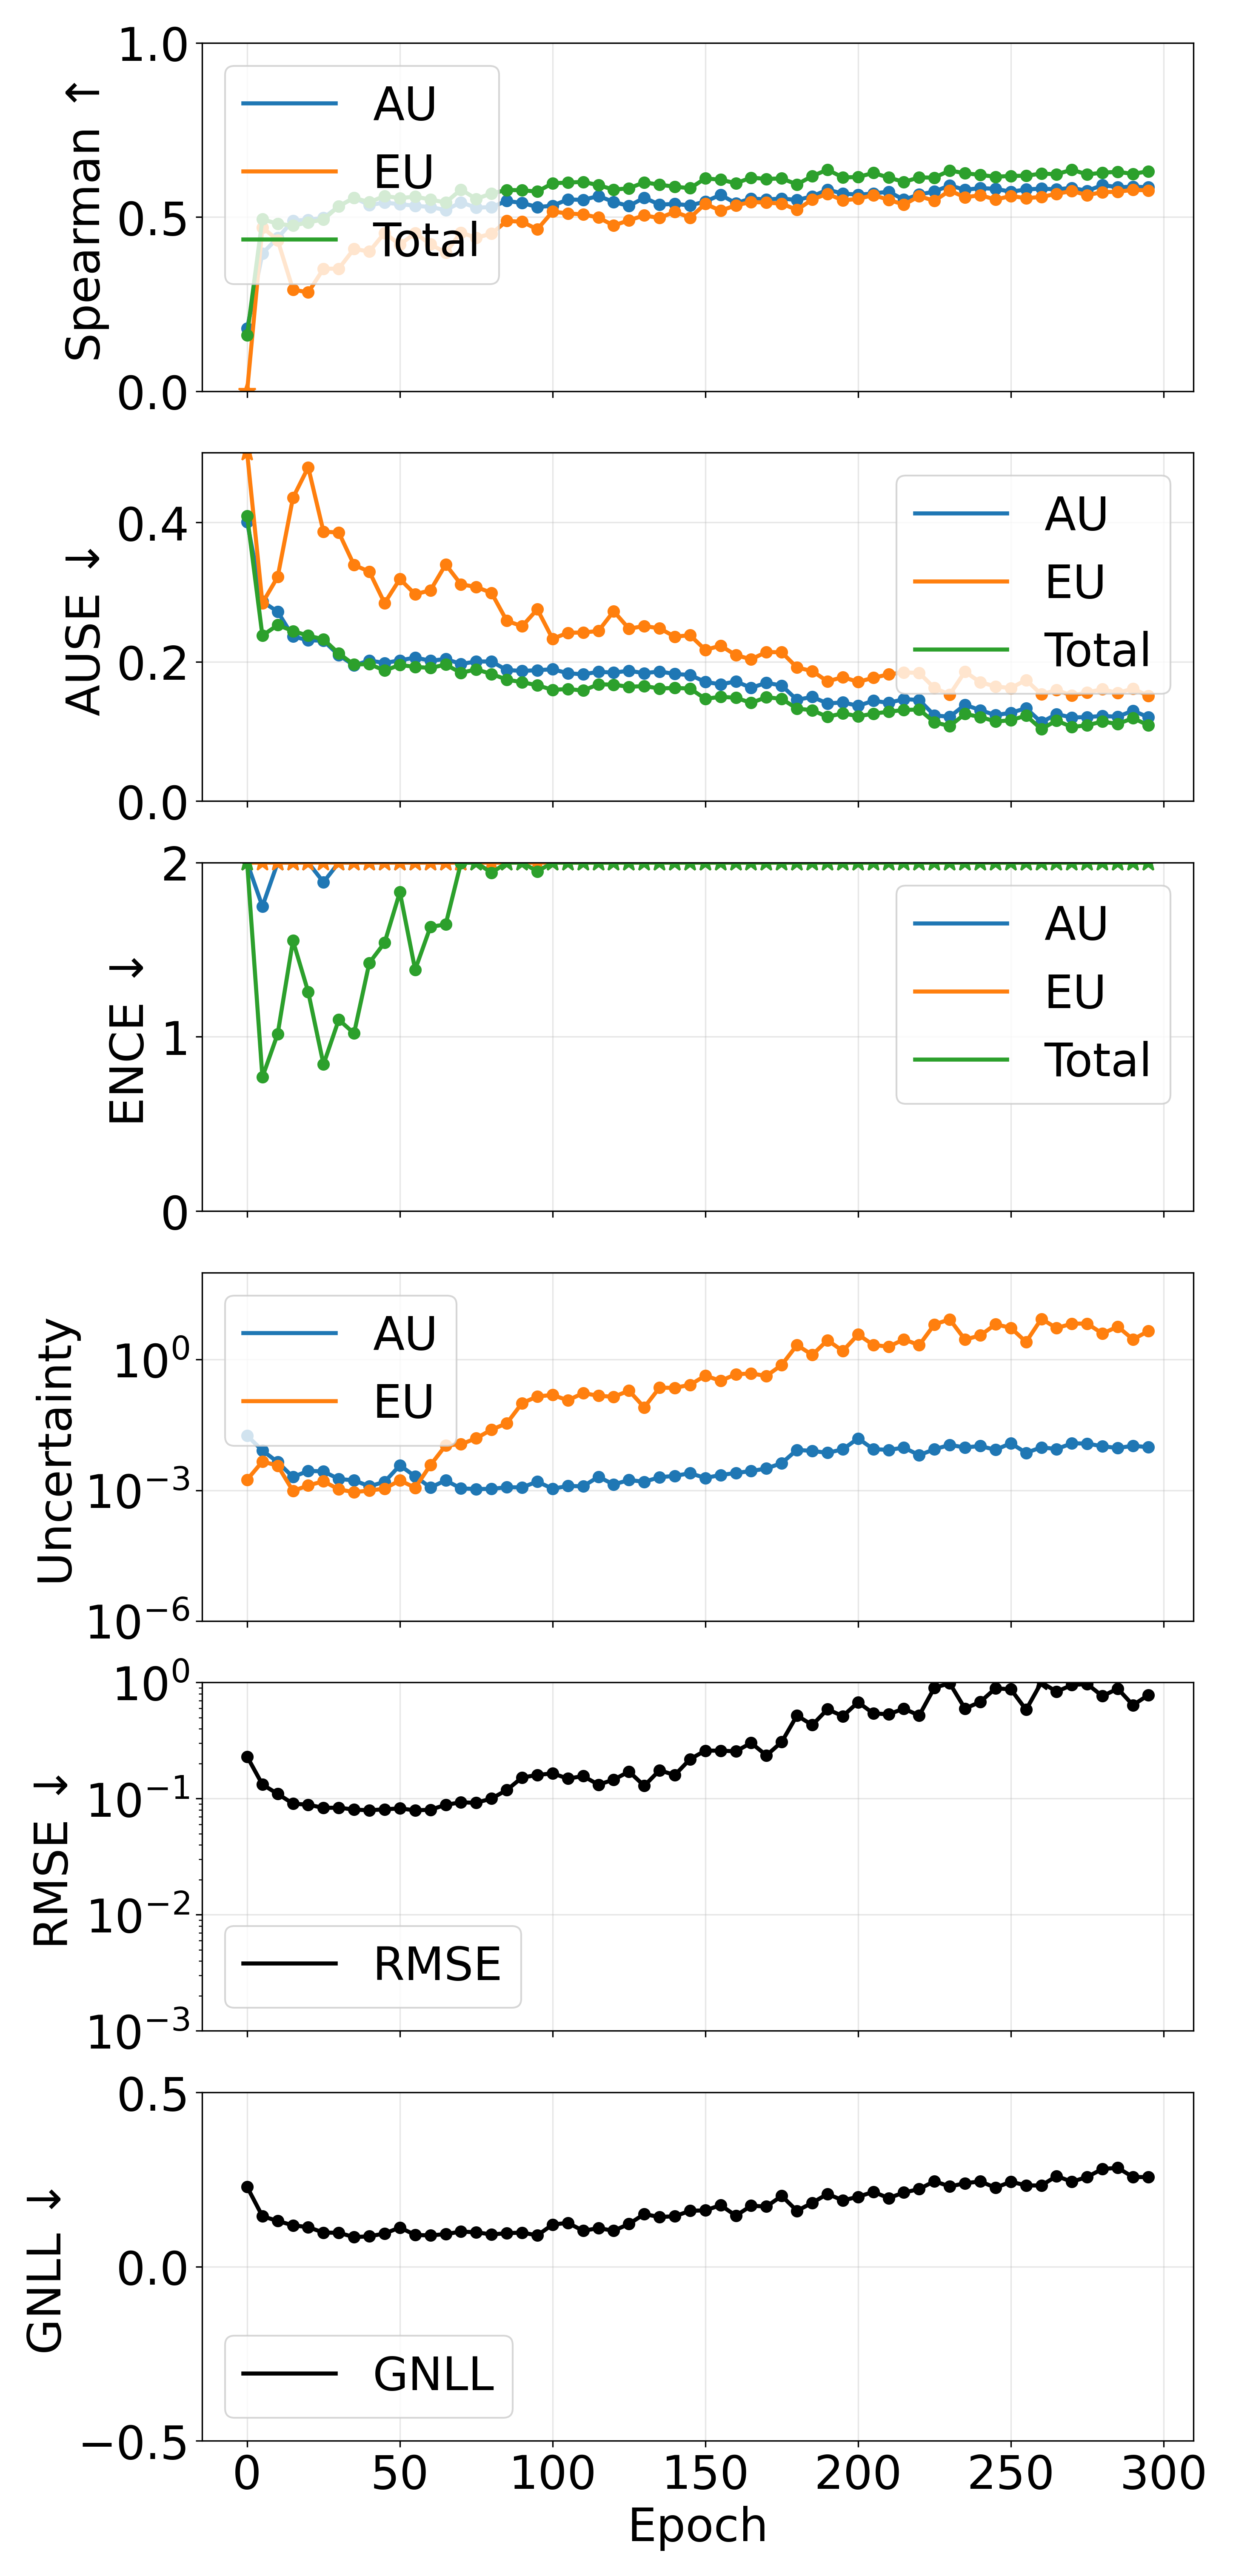

Source data for this figure (header and first rows):
epoch, pearson_aleatoric, pearson_epistemic, pearson_total, spearman_aleatoric, spearman_epistemic, spearman_total, ause_aleatoric, ause_epistemic, ause_total, ence_aleatoric, ence_epistemic, ence_total, rmse_e_atom, nll_energy, magnitude_aleatoric, magnitude_epistemic, magnitude_total
0, 0.3943, 0.08894, 0.3635, 0.1796, -0.02552, 0.161, 0.4004, 0.5767, 0.4093, 2.65, 61.41, 2.362, 0.2298, 0.2286, 0.01796, 0.00175, 0.01971
5, 0.1822, 0.184, 0.1858, 0.3955, 0.4701, 0.4935, 0.2863, 0.2842, 0.2375, 1.749, 4.949, 0.7686, 0.1323, 0.1446, 0.008189, 0.004571, 0.01276
10, 0.3134, 0.3343, 0.3286, 0.4398, 0.4333, 0.4805, 0.2719, 0.3217, 0.2527, 2.408, 5.833, 1.017, 0.1098, 0.1309, 0.00444, 0.00369, 0.008129
15, 0.1152, 0.1123, 0.1193, 0.4893, 0.2917, 0.4751, 0.2362, 0.4352, 0.244, 2.606, 14.77, 1.552, 0.09051, 0.1185, 0.002017, 0.0009643, 0.002981
20, 0.06091, 0.08414, 0.07171, 0.4919, 0.2834, 0.4845, 0.2308, 0.479, 0.2374, 2.356, 11.54, 1.257, 0.08851, 0.1132, 0.002791, 0.001294, 0.004085
25, 0.07941, 0.05839, 0.07871, 0.4973, 0.3514, 0.4927, 0.2302, 0.3866, 0.2322, 1.888, 8.869, 0.8419, 0.08326, 0.0976, 0.002714, 0.00161, 0.004325
30, 0.2655, 0.3348, 0.3776, 0.5304, 0.3517, 0.5308, 0.2094, 0.3855, 0.2118, 2.05, 11.79, 1.098, 0.08353, 0.09706, 0.001814, 0.001052, 0.002865
35, 0.3923, 0.4078, 0.4515, 0.5552, 0.4086, 0.5551, 0.1948, 0.3388, 0.1959, 2.022, 10.93, 1.02, 0.08043, 0.08462, 0.001695, 0.000907, 0.002602
40, 0.5529, 0.5724, 0.624, 0.5341, 0.4006, 0.5423, 0.2017, 0.3294, 0.1967, 2.851, 14.36, 1.424, 0.0793, 0.08701, 0.001234, 0.0009884, 0.002223
45, 0.4858, 0.5876, 0.6115, 0.5412, 0.4542, 0.5603, 0.1982, 0.2841, 0.1873, 3.289, 10.75, 1.54, 0.0809, 0.09491, 0.001562, 0.001092, 0.002654
50, 0.07769, 0.3827, 0.1905, 0.5366, 0.4206, 0.5541, 0.2019, 0.3187, 0.1954, 3.646, 13.31, 1.831, 0.08233, 0.1123, 0.003734, 0.001691, 0.005425
55, 0.2441, 0.5208, 0.492, 0.5322, 0.4539, 0.5583, 0.206, 0.2969, 0.1926, 3.234, 9.783, 1.385, 0.07923, 0.09084, 0.002094, 0.001143, 0.003237
60, 0.6741, 0.8564, 0.8639, 0.5286, 0.4214, 0.5501, 0.2014, 0.3025, 0.1911, 3.705, 12.63, 1.631, 0.08018, 0.08945, 0.00116, 0.003779, 0.004939
65, 0.6608, 0.9668, 0.9684, 0.5197, 0.398, 0.5414, 0.2039, 0.3396, 0.1959, 3.729, 12.91, 1.645, 0.08841, 0.0933, 0.001689, 0.01071, 0.0124
70, 0.7427, 0.9795, 0.9806, 0.5421, 0.4552, 0.5787, 0.1968, 0.311, 0.184, 4.732, 14.57, 1.999, 0.09289, 0.1005, 0.001105, 0.0114, 0.01251
75, 0.75, 0.9862, 0.9864, 0.5265, 0.4403, 0.5518, 0.2004, 0.3073, 0.1891, 5.561, 12.72, 2.074, 0.092, 0.09848, 0.001071, 0.01566, 0.01673
80, 0.5399, 0.9937, 0.9937, 0.5286, 0.4521, 0.5675, 0.2003, 0.2988, 0.1824, 5.964, 11.57, 1.942, 0.1001, 0.09226, 0.001076, 0.02468, 0.02575
85, 0.6149, 0.9972, 0.9974, 0.5459, 0.4886, 0.5775, 0.1881, 0.2587, 0.1744, 6.409, 10.53, 2.056, 0.1185, 0.09599, 0.001177, 0.03446, 0.03563
90, 0.6879, 0.9989, 0.9989, 0.5403, 0.4864, 0.5767, 0.1868, 0.251, 0.1706, 7.437, 10.28, 2.124, 0.1519, 0.09761, 0.001165, 0.1002, 0.1014
95, 0.8646, 0.99, 0.9901, 0.5284, 0.4645, 0.5728, 0.1879, 0.2752, 0.1663, 7.056, 12.41, 1.95, 0.1597, 0.08966, 0.001585, 0.1426, 0.1442
100, 0.7272, 0.9996, 0.9996, 0.5323, 0.5153, 0.5968, 0.1892, 0.2329, 0.1596, 10.12, 12.37, 2.865, 0.165, 0.1207, 0.001083, 0.1547, 0.1558
105, 0.5477, 0.9941, 0.9939, 0.5503, 0.5102, 0.5987, 0.1836, 0.2415, 0.1608, 9.678, 13.66, 2.932, 0.1486, 0.1255, 0.001257, 0.1162, 0.1175
110, 0.5965, 0.9659, 0.9659, 0.5489, 0.5073, 0.6007, 0.1819, 0.242, 0.1587, 9.672, 11.48, 2.382, 0.1563, 0.1027, 0.001234, 0.1708, 0.172
115, 0.5172, 0.4018, 0.4026, 0.5602, 0.4983, 0.5913, 0.1856, 0.2441, 0.1676, 8.395, 10.21, 2.375, 0.1319, 0.1104, 0.002044, 0.1479, 0.15
120, 0.5954, 0.9798, 0.9796, 0.543, 0.4755, 0.5785, 0.1844, 0.2724, 0.1671, 8.955, 13.03, 2.486, 0.1455, 0.1029, 0.00136, 0.1402, 0.1415
125, 0.7654, 0.9953, 0.9952, 0.5315, 0.4906, 0.5823, 0.1871, 0.2473, 0.164, 10.69, 13.04, 2.938, 0.171, 0.1224, 0.001725, 0.1937, 0.1954
130, 0.7296, 0.6743, 0.6775, 0.5553, 0.5044, 0.5995, 0.1835, 0.2513, 0.1651, 12.2, 15.14, 3.727, 0.1289, 0.1507, 0.001568, 0.08018, 0.08175
135, 0.6386, 0.7854, 0.7858, 0.5353, 0.4971, 0.5924, 0.186, 0.2479, 0.1616, 14.02, 15.11, 3.636, 0.1752, 0.1423, 0.001996, 0.2271, 0.2291
140, 0.6867, 0.6019, 0.6033, 0.5375, 0.5148, 0.5869, 0.1824, 0.236, 0.1625, 15.21, 13.18, 3.717, 0.1596, 0.1446, 0.002142, 0.2251, 0.2272
145, 0.6605, 0.8492, 0.8496, 0.5332, 0.498, 0.5825, 0.181, 0.238, 0.1615, 15.5, 14.58, 3.99, 0.2186, 0.1601, 0.002466, 0.264, 0.2664
150, 0.7865, 0.9083, 0.9085, 0.5442, 0.5378, 0.6107, 0.171, 0.217, 0.1467, 19.39, 14.5, 4.131, 0.259, 0.1614, 0.001919, 0.43, 0.4319
155, 0.614, 0.9313, 0.9308, 0.5635, 0.5179, 0.6069, 0.1676, 0.2231, 0.1497, 19.99, 15.42, 4.465, 0.2587, 0.1763, 0.002244, 0.3256, 0.3279
160, 0.8724, 0.8995, 0.9003, 0.5393, 0.5336, 0.5968, 0.1717, 0.2094, 0.1483, 18.98, 12.7, 3.694, 0.2553, 0.146, 0.002498, 0.4625, 0.465
165, 0.8273, 0.8309, 0.8315, 0.5532, 0.5429, 0.6128, 0.1626, 0.2036, 0.1409, 21.79, 15.44, 4.611, 0.3016, 0.1747, 0.002768, 0.4809, 0.4837
170, 0.7945, 0.9296, 0.9305, 0.5501, 0.5413, 0.6091, 0.1698, 0.2139, 0.1492, 19.32, 14.71, 4.557, 0.2353, 0.1723, 0.003161, 0.4228, 0.4259
175, 0.9039, 0.9471, 0.9474, 0.5529, 0.5382, 0.6106, 0.1658, 0.2135, 0.1467, 24.21, 16.43, 5.186, 0.3072, 0.2029, 0.004212, 0.7555, 0.7597
180, 0.9435, 0.9776, 0.9777, 0.5487, 0.5205, 0.5934, 0.1453, 0.1917, 0.1328, 20.4, 13.5, 4.142, 0.5196, 0.16, 0.008479, 2.167, 2.175
185, 0.9181, 0.9248, 0.9255, 0.5592, 0.5502, 0.6175, 0.1496, 0.1866, 0.1304, 24.51, 14.98, 4.809, 0.4299, 0.1831, 0.008007, 1.284, 1.292
190, 0.7492, 0.9813, 0.9815, 0.5783, 0.5665, 0.6356, 0.1401, 0.1718, 0.1208, 30.76, 15.98, 5.478, 0.588, 0.2086, 0.007252, 2.795, 2.803
195, 0.8321, 0.9665, 0.9669, 0.5672, 0.5476, 0.6135, 0.1417, 0.1779, 0.1261, 25.9, 15.14, 4.961, 0.5127, 0.19, 0.008716, 1.582, 1.59
200, 0.6064, 0.9943, 0.9944, 0.5639, 0.5521, 0.6146, 0.1367, 0.1711, 0.1217, 31.94, 14.96, 5.321, 0.6754, 0.2003, 0.01552, 3.768, 3.784
205, 0.7654, 0.9877, 0.9879, 0.5673, 0.5627, 0.6265, 0.144, 0.1769, 0.1255, 32.75, 15.75, 5.609, 0.5414, 0.2145, 0.008813, 2.177, 2.186
210, 0.7721, 0.9914, 0.9916, 0.5726, 0.5495, 0.6131, 0.141, 0.1818, 0.1283, 30.84, 15.04, 5.182, 0.5325, 0.1966, 0.00847, 1.98, 1.989
215, 0.7727, 0.9974, 0.9974, 0.5496, 0.5353, 0.6005, 0.1464, 0.1848, 0.1308, 34.98, 15.42, 5.579, 0.5954, 0.2126, 0.009548, 2.923, 2.932
220, 0.718, 0.9957, 0.9958, 0.5645, 0.5596, 0.6135, 0.1451, 0.1839, 0.1315, 40.75, 15.98, 5.972, 0.5192, 0.2225, 0.006416, 2.15, 2.156
225, 0.7506, 0.9962, 0.9963, 0.5729, 0.5463, 0.6129, 0.123, 0.1624, 0.1131, 43.68, 17.42, 6.382, 0.9023, 0.2451, 0.008756, 6.435, 6.443
230, 0.6592, 0.9997, 0.9997, 0.5906, 0.5757, 0.6334, 0.121, 0.1528, 0.1077, 42.41, 17.32, 5.998, 0.9833, 0.2299, 0.01101, 8.416, 8.427
235, 0.6214, 0.9979, 0.998, 0.578, 0.5565, 0.6255, 0.1383, 0.1858, 0.1251, 43.76, 17.92, 6.298, 0.5959, 0.2393, 0.009627, 2.883, 2.893
240, 0.6572, 0.9966, 0.9967, 0.5829, 0.5625, 0.6207, 0.1305, 0.1705, 0.1207, 45.42, 17.6, 6.468, 0.6803, 0.2444, 0.0104, 3.603, 3.613
245, 0.821, 0.9993, 0.9993, 0.5807, 0.55, 0.6153, 0.1234, 0.1646, 0.1143, 48.14, 16.56, 5.932, 0.8901, 0.2264, 0.008486, 6.466, 6.474
250, 0.68, 0.9993, 0.9994, 0.5725, 0.5601, 0.6179, 0.1267, 0.1621, 0.116, 49.86, 16.88, 6.507, 0.8739, 0.2435, 0.01206, 5.388, 5.4
255, 0.8061, 0.9937, 0.9939, 0.579, 0.5539, 0.6182, 0.1333, 0.1738, 0.1227, 44.74, 16.52, 6.117, 0.5822, 0.233, 0.007231, 2.544, 2.551
260, 0.7775, 0.998, 0.998, 0.5813, 0.5575, 0.6245, 0.1131, 0.1533, 0.1033, 57.62, 17.07, 6.207, 1.024, 0.2327, 0.009708, 8.629, 8.639
265, 0.6852, 0.9994, 0.9994, 0.5792, 0.5664, 0.6227, 0.1248, 0.1593, 0.1156, 60.64, 16.34, 6.842, 0.8338, 0.2601, 0.008846, 5.307, 5.316
270, 0.6227, 0.9992, 0.9992, 0.5836, 0.5745, 0.6356, 0.1199, 0.1516, 0.1063, 59.82, 16.53, 6.448, 0.9511, 0.2433, 0.012, 6.716, 6.728
275, 0.7175, 0.9998, 0.9998, 0.5748, 0.5627, 0.622, 0.1207, 0.1559, 0.1089, 61.81, 17.7, 6.869, 0.9697, 0.2575, 0.01183, 6.731, 6.742
280, 0.7565, 0.999, 0.9991, 0.5916, 0.5713, 0.6271, 0.1221, 0.1606, 0.1141, 66.58, 18.09, 7.371, 0.7625, 0.2801, 0.01025, 3.966, 3.977
285, 0.6881, 0.999, 0.9991, 0.5853, 0.5722, 0.6295, 0.1211, 0.155, 0.1106, 73.45, 18.71, 7.505, 0.8853, 0.2835, 0.009369, 5.73, 5.74
290, 0.7154, 0.9985, 0.9985, 0.5868, 0.578, 0.6236, 0.1298, 0.1616, 0.1191, 64.52, 16.24, 6.806, 0.6377, 0.2571, 0.0105, 2.919, 2.93
295, 0.7502, 0.9966, 0.9966, 0.5854, 0.5762, 0.6312, 0.1203, 0.1508, 0.1088, 68.81, 16.55, 6.822, 0.7799, 0.2568, 0.009785, 4.513, 4.523
